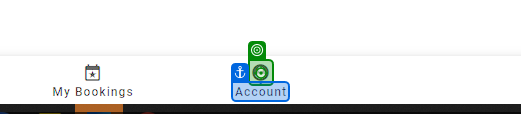
Task: RPA Hackaton
Workflow: Check_Duration

Step 1: click on the text in window 'Seat Booking' (chrome.exe)

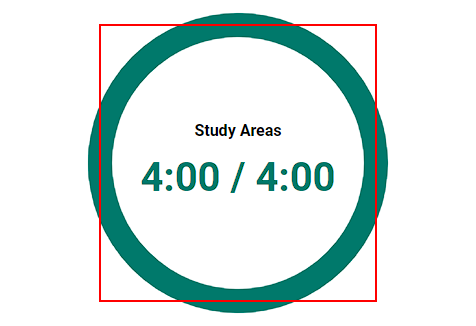
Step 2: get-text from the circle
